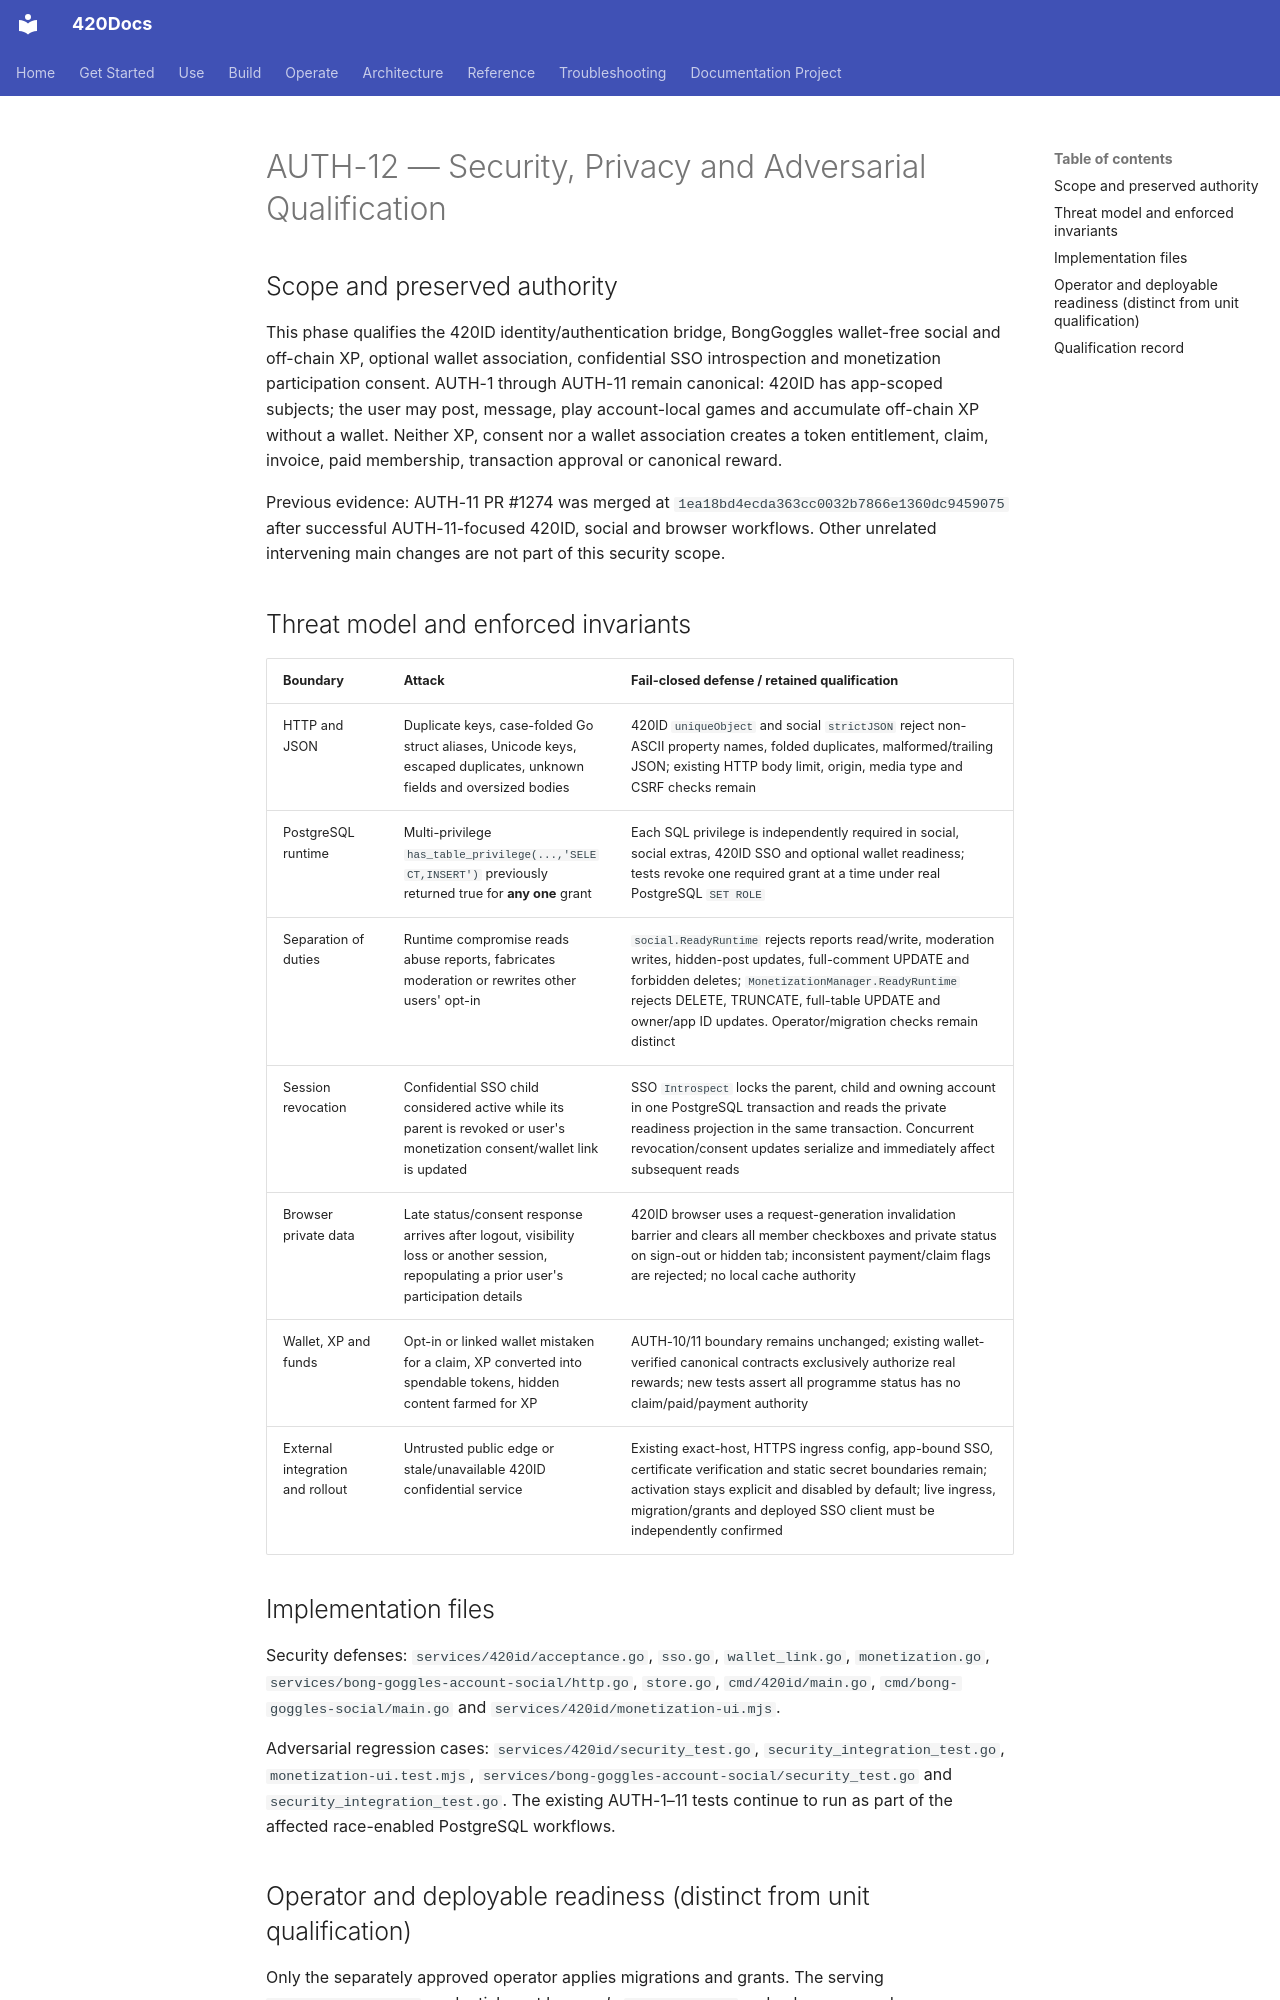

repository: abvhiael/420-integrated-v0.1 · page: audit/AUTH-12-SECURITY-PRIVACY-QUALIFICATION/index.html · generator: mkdocs

# AUTH-12 — Security, Privacy and Adversarial Qualification

## Scope and preserved authority

This phase qualifies the 420ID identity/authentication bridge, BongGoggles
wallet-free social and off-chain XP, optional wallet association, confidential
SSO introspection and monetization participation consent. AUTH-1 through
AUTH-11 remain canonical: 420ID has app-scoped subjects; the user may post,
message, play account-local games and accumulate off-chain XP without a wallet.
Neither XP, consent nor a wallet association creates a token entitlement,
claim, invoice, paid membership, transaction approval or canonical reward.

Previous evidence: AUTH-11 PR #1274 was merged at
`1ea18bd4ecda363cc0032b7866e1360dc9459075` after successful
AUTH-11-focused 420ID, social and browser workflows. Other unrelated
intervening main changes are not part of this security scope.

## Threat model and enforced invariants

| Boundary | Attack | Fail-closed defense / retained qualification |
|---|---|---|
| HTTP and JSON | Duplicate keys, case-folded Go struct aliases, Unicode keys, escaped duplicates, unknown fields and oversized bodies | 420ID `uniqueObject` and social `strictJSON` reject non-ASCII property names, folded duplicates, malformed/trailing JSON; existing HTTP body limit, origin, media type and CSRF checks remain |
| PostgreSQL runtime | Multi-privilege `has_table_privilege(...,'SELECT,INSERT')` previously returned true for **any one** grant | Each SQL privilege is independently required in social, social extras, 420ID SSO and optional wallet readiness; tests revoke one required grant at a time under real PostgreSQL `SET ROLE` |
| Separation of duties | Runtime compromise reads abuse reports, fabricates moderation or rewrites other users' opt-in | `social.ReadyRuntime` rejects reports read/write, moderation writes, hidden-post updates, full-comment UPDATE and forbidden deletes; `MonetizationManager.ReadyRuntime` rejects DELETE, TRUNCATE, full-table UPDATE and owner/app ID updates. Operator/migration checks remain distinct |
| Session revocation | Confidential SSO child considered active while its parent is revoked or user's monetization consent/wallet link is updated | SSO `Introspect` locks the parent, child and owning account in one PostgreSQL transaction and reads the private readiness projection in the same transaction. Concurrent revocation/consent updates serialize and immediately affect subsequent reads |
| Browser private data | Late status/consent response arrives after logout, visibility loss or another session, repopulating a prior user's participation details | 420ID browser uses a request-generation invalidation barrier and clears all member checkboxes and private status on sign-out or hidden tab; inconsistent payment/claim flags are rejected; no local cache authority |
| Wallet, XP and funds | Opt-in or linked wallet mistaken for a claim, XP converted into spendable tokens, hidden content farmed for XP | AUTH-10/11 boundary remains unchanged; existing wallet-verified canonical contracts exclusively authorize real rewards; new tests assert all programme status has no claim/paid/payment authority |
| External integration and rollout | Untrusted public edge or stale/unavailable 420ID confidential service | Existing exact-host, HTTPS ingress config, app-bound SSO, certificate verification and static secret boundaries remain; activation stays explicit and disabled by default; live ingress, migration/grants and deployed SSO client must be independently confirmed |

## Implementation files

Security defenses: `services/420id/acceptance.go`, `sso.go`,
`wallet_link.go`, `monetization.go`,
`services/bong-goggles-account-social/http.go`, `store.go`,
`cmd/420id/main.go`, `cmd/bong-goggles-social/main.go` and
`services/420id/monetization-ui.mjs`.

Adversarial regression cases:
`services/420id/security_test.go`,
`security_integration_test.go`, `monetization-ui.test.mjs`,
`services/bong-goggles-account-social/security_test.go` and
`security_integration_test.go`. The existing AUTH-1–11 tests continue
to run as part of the affected race-enabled PostgreSQL workflows.
